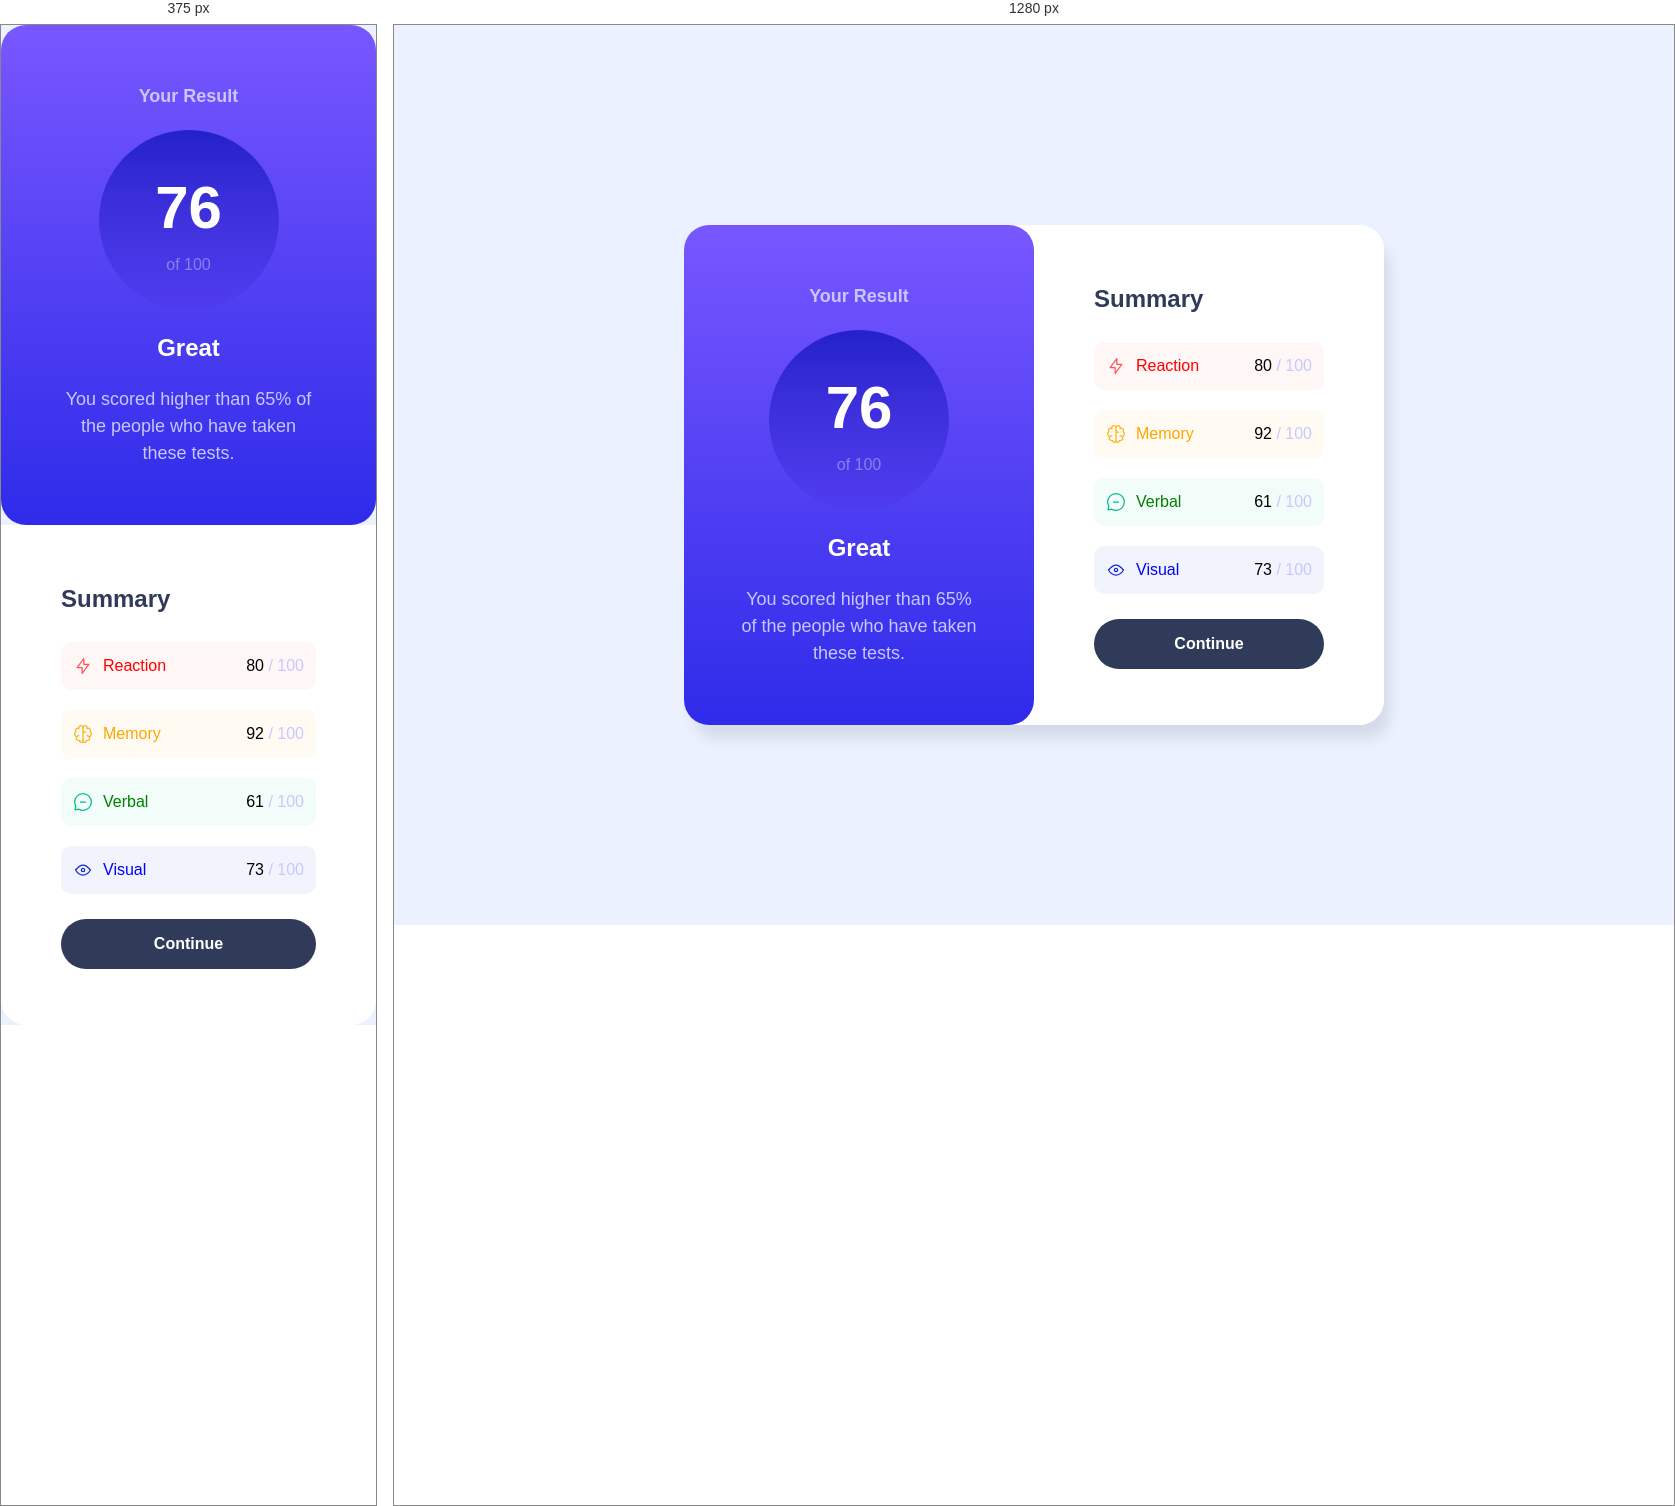
Rendered at 375 px and 1280 px, left to right.

<!-- file: index.html -->
<!DOCTYPE html>
<html lang="en">

<head>
  <meta charset="UTF-8">
  <meta name="viewport" content="width=device-width, initial-scale=1.0">
  <link rel="preconnect" href="https://fonts.googleapis.com">
  <link rel="preconnect" href="https://fonts.gstatic.com" crossorigin>
  <link href="https://fonts.googleapis.com/css2?family=Hanken+Grotesk:ital,wght@0,100..900;1,100..900&display=swap"
    rel="stylesheet">

  <link rel="icon" type="image/png" sizes="32x32" href="./assets/images/favicon-32x32.png">
  <link rel="stylesheet" href="./style.css">
  <title>Frontend Mentor | Results summary component</title>
</head>

<body>
  <main>
    <div class="score-component">
      <div class="result-card">
        <h1>Your Result</h1>
        <div class="final-result">
          <span class="result">76</span>
          <span class="max-score">of 100</span>
        </div>
        <p class="textual-score">Great</p>
        <p class="description-score">You scored higher than 65% of the people who have taken these tests.</p>
      </div>

      <div class="summary-card">
        <h2>Summary</h2>
        <ul>
          <li class="reaction">
            <div>
              <img src="./assets/images/icon-reaction.svg" alt="">
              <span>Reaction</span>
            </div>
            <div>
              <span class="stats-score">80</span>
              <span class="max-score">/ 100</span>
            </div>
          </li>
          <li class="memory">
            <div>
              <img src="./assets/images/icon-memory.svg" alt="">
              <span>Memory</span>
            </div>
            <div>
              <span class="stats-score">92</span>
              <span class="max-score">/ 100</span>
            </div>
          </li>
          <li class="verbal">
            <div>
              <img src="./assets/images/icon-verbal.svg" alt="">
              <span>Verbal</span>
            </div>
            <div>
              <span class="stats-score">61</span>
              <span class="max-score">/ 100</span>
            </div>
          </li>
          <li class="visual">
            <div>
              <img src="./assets/images/icon-visual.svg" alt="">
              <span>Visual</span>
            </div>
            <div>
              <span class="stats-score">73</span>
              <span class="max-score">/ 100</span>
            </div>
          </li>
        </ul>
        <a class="continue-button" href="#">Continue</a>
      </div>
    </div>
  </main>
</body>

</html>

/* @media block from style.css */
@media (min-width: 601px) {
    main {
        display: flex;
        align-items: center;
        justify-content: center;
        width: 700px;
        height: 100vh;
    }

    .score-component {
        width: 700px;
        height: 500px;
        min-height: 0;
        background-color: hsl(0, 0%, 100%);
        border-radius: 25px;
    }

    .summary-card {
        border-radius: 0 25px 25px 0;
    }
}

/* @media block from style.css */
@media (max-width: 600px) {
    main {
        display: flex;
        align-items: center;
        justify-content: center;
        width: 100%;
        min-height: 100vh;
    }

    .score-component {
        width: 100%;
        min-height: auto;
        flex-direction: column;
    }

    .summary-card {
        border-radius: 0 0 25px 25px;
    }

    .result-card,
    .summary-card {
        width: 100%;
    }
}